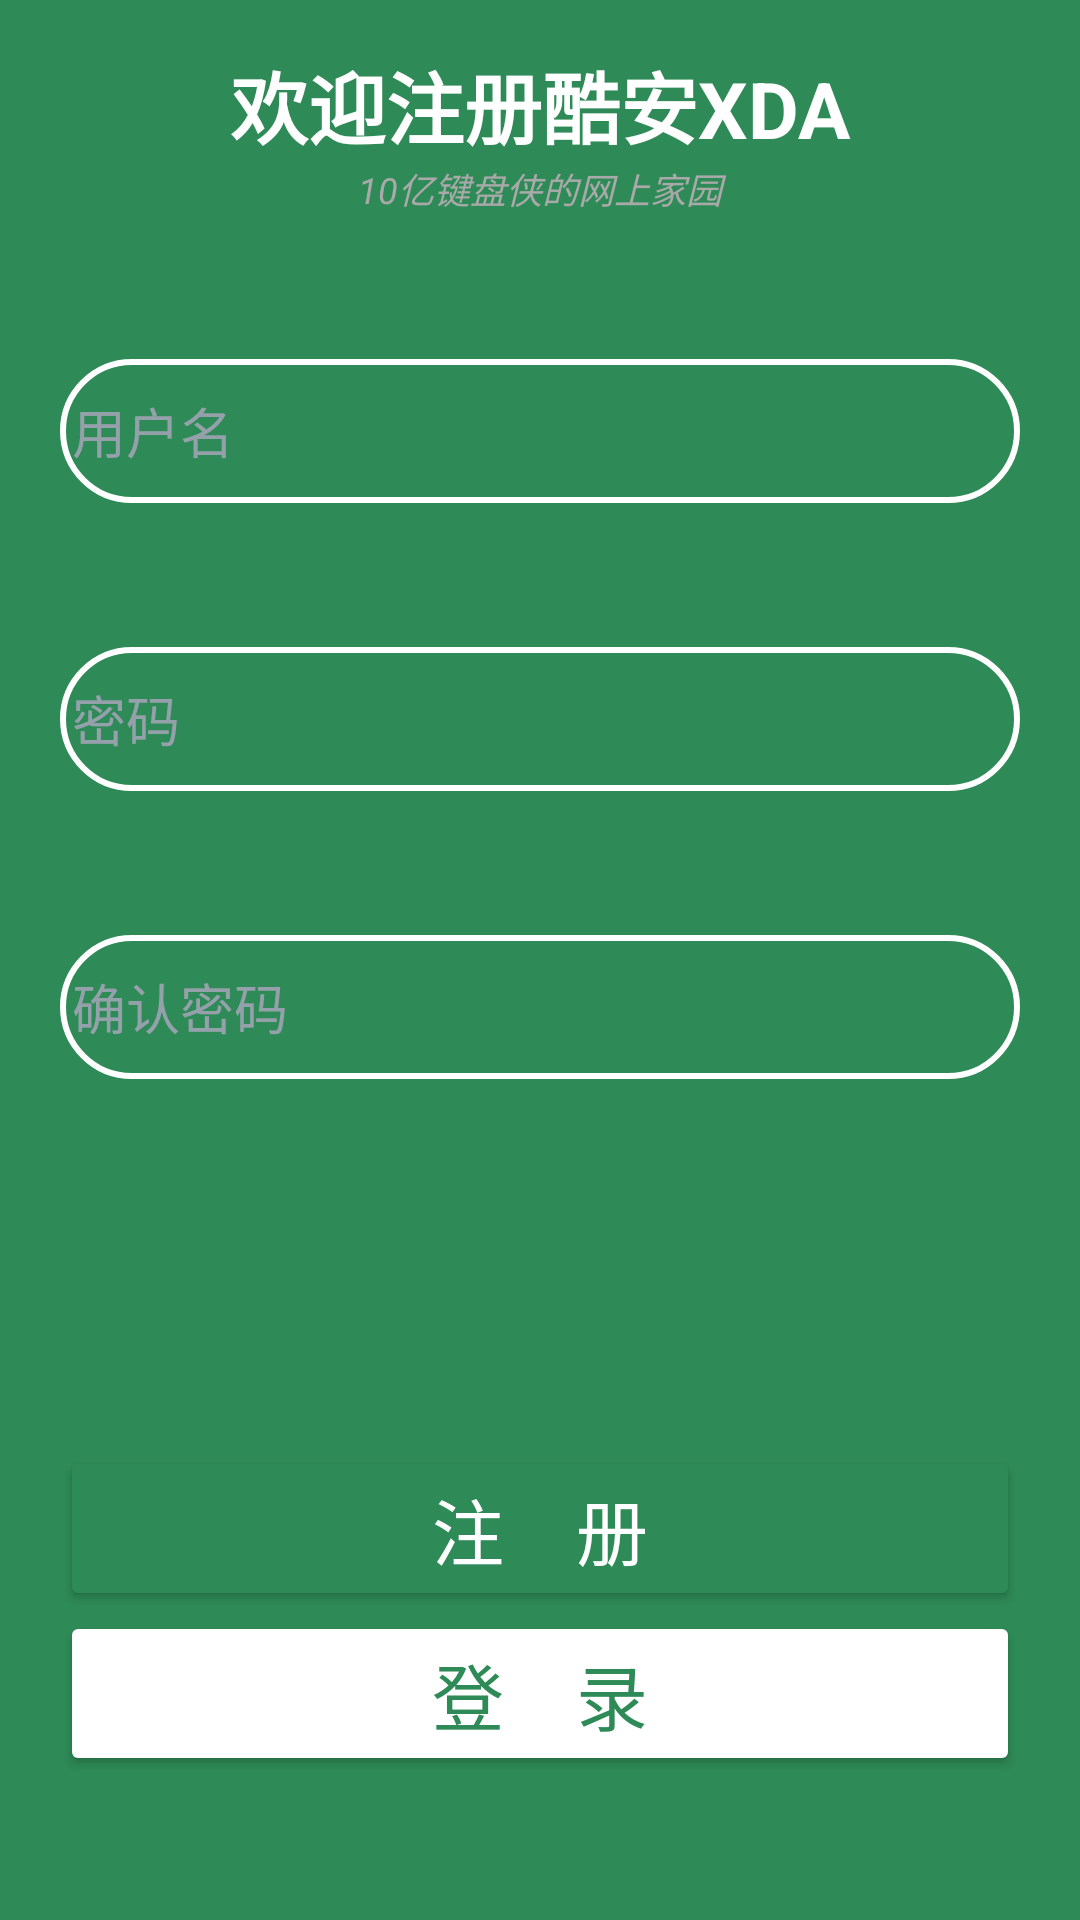

Android layout source for this screen:
<!-- AndroidManifest.xml: application theme Theme.KuAnXDA -->
<!-- res/layout/activity_sign_up.xml -->
<?xml version="1.0" encoding="utf-8"?>
<androidx.constraintlayout.widget.ConstraintLayout xmlns:android="http://schemas.android.com/apk/res/android"
    xmlns:app="http://schemas.android.com/apk/res-auto"
    xmlns:tools="http://schemas.android.com/tools"
    android:layout_width="match_parent"
    android:layout_height="match_parent"
    android:background="@color/textColor"
    tools:context=".LoginActivity">
    <TextView
        android:id="@+id/login_welcome"
        android:paddingTop="16dp"
        android:gravity="center"
        android:textColor="@color/white"
        android:textStyle="bold"
        android:textSize="26dp"
        android:layout_width="match_parent"
        android:layout_height="wrap_content"
        android:text="欢迎注册酷安XDA"
        tools:ignore="MissingConstraints" />
    <TextView
        android:id="@+id/sub_title"
        android:textStyle="italic"
        android:textColor="#A9A9A9"
        android:layout_width="match_parent"
        android:layout_height="wrap_content"
        android:textSize="12dp"
        android:text="10亿键盘侠的网上家园"
        app:layout_constraintTop_toBottomOf="@id/login_welcome"
        android:gravity="center" />

    <EditText
        android:layout_marginTop="48dp"
        android:background="@drawable/round"
        app:layout_constraintTop_toBottomOf="@id/sub_title"
        android:textColorHint="#95A1AA"
        android:hint="用户名"
        android:id="@+id/et_username"
        android:layout_height="48dp"
        android:layout_width="match_parent"
        android:padding="4dp"
        android:layout_marginBottom="0dp"
        android:inputType="text"
        android:layout_marginStart="20dp"
        android:layout_marginEnd="20dp"
        android:maxLines="1"
        android:importantForAutofill="no"
        tools:ignore="MissingConstraints" />
    <EditText
        android:layout_marginTop="48dp"
        android:background="@drawable/round"
        app:layout_constraintTop_toBottomOf="@id/et_username"
        android:textColorHint="#95A1AA"
        android:hint="密码"
        android:id="@+id/et_password"
        android:layout_height="48dp"
        android:layout_width="match_parent"
        android:padding="4dp"
        android:layout_marginBottom="0dp"
        android:inputType="textPassword"
        android:layout_marginStart="20dp"
        android:layout_marginEnd="20dp"
        android:importantForAutofill="no"
        android:maxLines="1"
        tools:ignore="MissingConstraints,TextFields" />
    <EditText
        android:layout_marginTop="48dp"
        android:background="@drawable/round"
        app:layout_constraintTop_toBottomOf="@id/et_password"
        android:textColorHint="#95A1AA"
        android:hint="确认密码"
        android:id="@+id/et_password1"
        android:layout_height="48dp"
        android:layout_width="match_parent"
        android:padding="4dp"
        android:layout_marginBottom="0dp"
        android:inputType="textPassword"
        android:layout_marginStart="20dp"
        android:layout_marginEnd="20dp"
        android:importantForAutofill="no"
        android:maxLines="1"
        tools:ignore="MissingConstraints,TextFields" />

    <Button
        android:id="@+id/btn_sign_up"
        android:textColor="@color/white"
        android:backgroundTint="@color/textColor"
        app:layout_constraintStart_toStartOf="parent"
        app:layout_constraintEnd_toEndOf="parent"
        app:layout_constraintBottom_toTopOf="@id/btn_login"
        android:layout_marginStart="20dp"
        android:layout_marginEnd="20dp"
        android:layout_width="match_parent"
        android:layout_height="wrap_content"
        android:text="注    册"
        android:textSize="24dp"
        tools:ignore="MissingConstraints" />
    <Button
        android:id="@+id/btn_login"
        android:textColor="@color/textColor"
        android:backgroundTint="@color/white"
        android:layout_width="match_parent"
        android:layout_height="wrap_content"
        android:text="登    录"
        android:textSize="24dp"
        app:layout_constraintStart_toStartOf="parent"
        app:layout_constraintEnd_toEndOf="parent"
        app:layout_constraintBottom_toBottomOf="parent"
        android:layout_marginStart="20dp"
        android:layout_marginEnd="20dp"
        android:layout_marginBottom="48dp"
        tools:ignore="MissingConstraints" />

</androidx.constraintlayout.widget.ConstraintLayout>
<!-- resources referenced by this layout -->
<resources>
  <item name="textColor" type="color">#2E8B57</item>
  <!-- drawable round (drawable) -->
  <?xml version="1.0" encoding="utf-8"?>
  <shape xmlns:android="http://schemas.android.com/apk/res/android">
      
      <corners android:radius="50dp" />
      
      <stroke android:width="2dp" android:color="#FFFFFF" />
      <solid android:color="@color/textColor" />
  </shape>
  <style name="Theme.KuAnXDA" parent="Theme.MaterialComponents.DayNight.NoActionBar">
          
          <item name="colorPrimary">@color/textColor</item>
          <item name="colorPrimaryVariant">@color/textColor</item>
          <item name="colorOnPrimary">@color/white</item>
          
          <item name="colorSecondary">@color/teal_200</item>
          <item name="colorSecondaryVariant">@color/teal_700</item>
          <item name="colorOnSecondary">@color/black</item>
          
          <item name="android:statusBarColor" tools:targetApi="l">?attr/colorPrimaryVariant</item>
          
      </style>
  <!-- not gathered from this repository: default colours our renderer supplied (Android Studio template values) -->
  <color name="teal_200">#FF03DAC5</color>
  <color name="teal_700">#FF018786</color>
  <color name="black">#FF000000</color>
  <color name="white">#FFFFFFFF</color>
</resources>
